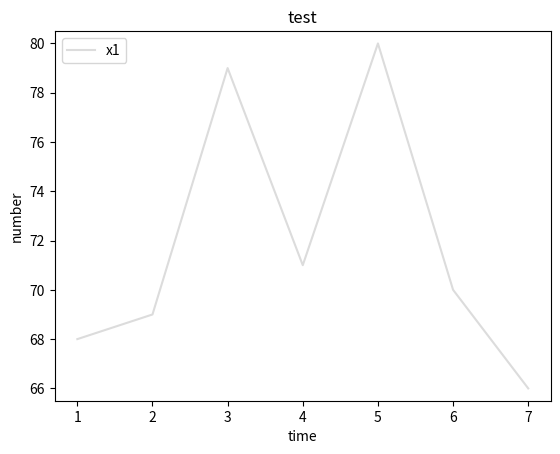

Here is the Python script that generated this plot:
import matplotlib.pyplot as plt
import numpy as np

def plot_util(x_axis_data, y_axis_data, xlabel, ylabel, title, fig_name):
    all_color = ['#DCDCDC', '#FFDAB9', '#FFE4E1', '#2F4F4F', '#6495ED', '#00BFFF', '#00FFFF', '#66CDAA', '#98FB98']
    max_m = float('-inf')
    min_l = float('inf')
    fig, ax = plt.subplots()
    # print(len(y_axis_data))

    for i in range(len(y_axis_data)):
        max_m = max(max(y_axis_data[i]), max_m)
        min_l = min(min(y_axis_data[i]), min_l)
        ax.plot(x_axis_data, y_axis_data[i], all_color[i], label = 'x' + str(i + 1))# y_axis_data1加标签数据
    
    ax.legend(loc = 'upper left')  # 显示上面的label
    ax.set_xlabel(xlabel) # x_label
    ax.set_ylabel(ylabel) # y_label
    ax.set_title(title)  # 设置标题
    ax.set_ylim(min_l - 0.5, max_m + 0.5)
    
    # 自动保存图片到本地
    plt.savefig(fig_name + '.png', dpi = 300)

    # 要注意show放在savefig之后，因为默认show之后会重新打开白板，如果这时再进行save那么会是白板
    # plt.show()

if __name__ == '__main__':
    x_axis_data = [1,2,3,4,5,6,7] # x
    y_axis_data = [[68,69,79,71,80,70,66]] # y
    xlabel = 'time'
    ylabel = 'number'
    fig_name = 'fig0'
    title = 'test'
    plot_util(x_axis_data, y_axis_data, xlabel, ylabel, title, fig_name)